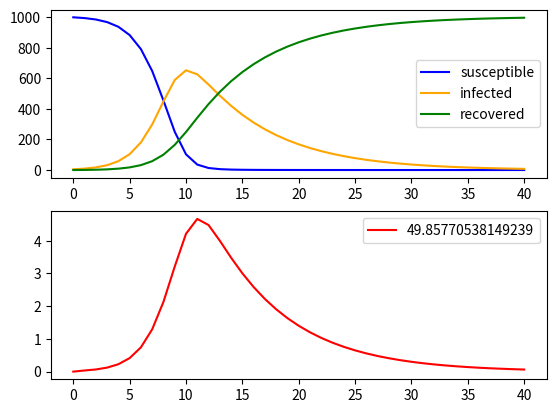

Generate this figure with matplotlib:
import matplotlib.pyplot as plt


def sir(s0, i0, r0, alpha, beta, t):
    """
    Calculates SIR model for t weeks

    :param s0:(int) starting number of susceptible
    :param i0:(int) starting number of infected
    :param r0:(int) starting number of recovered
    :param alpha: (float) infection rate
    :param beta: (float) recovery rate
    :param t: (int) timespan

    :returns susceptible: (list) numbers of susceptible
    :returns infected:(list) numbers of infected
    :returns recovered:(list) numbers of recovered
    :returns t: (int) param t + 1
    """

    susceptible = [s0]
    infected = [i0]
    recovered = [r0]
    for _ in range(t):
        s = s0 - alpha * s0 * i0
        i = i0 + alpha * s0 * i0 - beta * i0
        r = r0 + beta * i0
        susceptible.append(s)
        infected.append(i)
        recovered.append(r)
        s0 = s
        i0 = i
        r0 = r
    return susceptible, infected, recovered, t + 1


def dif(lst):
    '''
    Calculates the diffrence in the list by lopping through the first and second time stample.
    :param lst: (list)
    :returns lst2: (list, len lst-1)
    '''
    lst2 = []
    for i in range(len(lst) - 1):
        lst2.append(lst[i + 1] - lst[i])
    return lst2


def draw_sirmodel(susceptible, infected, recovered, t, ):
    """
    Plots the SIR-model over t weeks

    :param susceptible: (list, len t) mubers of susceptible
    :param infected: (list, len t) mubers of infected
    :param recovered: (list, len t) mubers of recovered
    :param t:

    """
    time = [i for i in range(t)]

    fig, axs = plt.subplots(2)
    ax1, ax2 = axs
    ax1.plot(time, susceptible, marker='', color='blue', label='susceptible')
    ax1.plot(time, infected, marker='', color='orange', label='infected')
    ax1.plot(time, recovered, marker='', color='green', label='recovered')

    deaths = dif(recovered)
    deaths.insert(0, 0)
    deaths = [i * 0.05 for i in deaths]
    total_deaths = 0
    for i in deaths:
        total_deaths += i
    ax2.plot(time, deaths, marker='', color='red', label=str(total_deaths))

    ax1.legend()
    ax2.legend()

    plt.show()


n = 1000
alpha = 0.001

beta = 1 / 7
s, i, r, t = sir(n, 5, 0, alpha, beta, 40)
draw_sirmodel(s, i, r, t)

print('running')